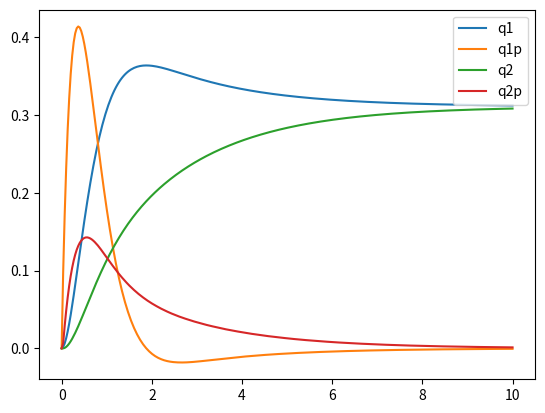

Recreate this plot in Python.
import numpy as np


class TwoLinkDynArm(object):
    """Parameters and dynamical equations of a two link arm comprised of two joints:
    a shoulder, q1, and an elbow, q2.  Link #1 is the upper arm and #2 is the lower
    arm.  If the moments of inertia are not set, then their respective links are
    calculated as bars: I = (M*L^2)/12.  If gravitational constant is not set, it
    is set to g = 9.8 [m/s^2].

    Args:
      T1 (callable): torque function of time of joint 1 (default: None)
      T2 (callable): torque function of time of joint 2 (default: None)
      M1 (float): upper link mass [kg]
      L1 (float): upper link length [m]
      k1 (float): coefficient of damping torque of shoulder joint, q1, (T = -k1*q1')
      M2 (float): lower link mass [kg]
      L2 (float): lower link length [m]
      k2 (float): coefficient of damping torque of elbow joint, q2, (T = -k2*q2')
      I1 (float): upper link moment of inertia (default: None)
      I2 (float): lower link moment of intertia (default: None)
      g (float): gravitational constant
    """

    def __init__(
        self,
        T1=None,
        T2=None,
        M1=1.0,
        L1=1.0,
        k1=0.1,
        M2=1.0,
        L2=1.0,
        k2=0.1,
        I1=None,
        I2=None,
        g=None,
    ):

        self.T1 = (lambda x: 2 * 3.0) if T1 is None else T1
        self.T2 = (lambda x: 2 * 0.75) if T2 is None else T2

        self.M1 = M1
        self.L1 = L1
        self.k1 = k1
        self.M2 = M2
        self.L2 = L2
        self.k2 = k2
        # Make links simple bars:
        self.I1 = I1 if I1 is not None else self.momI_bar(M1, L1)
        self.I2 = I2 if I2 is not None else self.momI_bar(M2, L2)
        self.g = g if g is not None else 9.8  # [9.8 m/s^2]

    @staticmethod
    def momI_bar(M, L):
        """Moment of Inertia of a bar spinning about its mid-length (center of mass: CM).
        Args:
          M (float): mass of bar
          L (float): length of bar
        """
        return (M * L ** 2) / 12.0

    def A1(self, t, q1):
        M1, M2, L1, g = self.M1, self.M2, self.L1, self.g
        return self.T1(t) - self.T2(t) - (M1 / 2.0 + M2) * g * L1 * np.sin(q1)

    def B1(self):
        return -self.k1

    def C1(self):
        return self.k1

    def E1(self, q1, q2):
        M2, L1, L2 = self.M2, self.L1, self.L2
        return -M2 * L1 * L2 / 2.0 * np.sin(q1 - q2)

    def F1(self):
        I1, L1, M1, M2 = self.I1, self.L1, self.M1, self.M2
        return -(I1 + (L1) ** 2 * (M1 / 4.0 + M2))

    def G1(self, q1, q2):
        M2, L1, L2 = self.M2, self.L1, self.L2
        return -M2 * L1 * L2 / 2.0 * np.cos(q1 - q2)

    def A2(self, t, q2):
        M2, L2, g = self.M2, self.L2, self.g
        return self.T2(t) - M2 * g * (L2 / 2.0) * np.sin(q2)

    def C2(self):
        return -self.k2

    def D2(self, q1, q2):
        M2, L1, L2 = self.M2, self.L1, self.L2
        return M2 * L1 * L2 / 2.0 * np.sin(q1 - q2)

    def G2(self):
        I2, M2, L2 = self.I2, self.M2, self.L2
        return -(I2 + M2 * (L2 / 2.0) ** 2)

    def F2(self, q1, q2):
        return self.G1(q1, q2)

    def K(self, q1, q2):
        return self.G2() * self.F1() - self.F2(q1, q2) * self.G1(q1, q2)

    def ODE1(self, t, q1p, q2p, q1, q2):
        """returns q1'', the 2nd time derivative of q1 (q1'' == q1pp)"""
        return (
            -1.0
            / self.K(q1, q2)
            * (
                (self.G2() * self.A1(t, q1) - self.A2(t, q2) * self.G1(q1, q2))
                + (self.G2() * self.B1() - 0.0) * q1p
                + (self.G2() * self.C1() - self.C2() * self.G1(q1, q2)) * q2p  # B2 = 0
                + (0.0 - self.D2(q1, q2) * self.G1(q1, q2)) * (q1p) ** 2  # D1 = 0
                + (self.G2() * self.E1(q1, q2) - 0.0) * (q2p) ** 2  # E2 = 0
            )
        )

    def ODE2(self, t, q1p, q2p, q1, q2):
        """returns q2'', the 2nd time derivative of q2 (q2'' == q2pp)"""
        return (
            1.0
            / self.K(q1, q2)
            * (
                (self.F2(q1, q2) * self.A1(t, q1) - self.A2(t, q2) * self.F1())
                + (self.F2(q1, q2) * self.B1() - 0.0) * q1p
                + (self.F2(q1, q2) * self.C1() - self.C2() * self.F1()) * q2p  # B2 = 0
                + (0.0 - self.D2(q1, q2) * self.F1()) * (q1p) ** 2  # D1 = 0
                + (self.F2(q1, q2) * self.E1(q1, q2) - 0.0) * (q2p) ** 2  # E2 = 0
            )
        )

    def ODE_RHS(self, t, y):
        """The right-hand-sides of the four ODEs required to solve the two link arm
        dynamical equations.

        The y array is defined as the array of variables, q, and their derivatives:
        y[0] = q1, y[1] = q1p, y[2] = q2, y[3] = q2p
        where p = prime denotes derivative in tim (i.e. q1p = q1')

        so the four 1st order ODE's to be solved are:
          y[0]' = q1p
          y[1]' = q1pp
          y[2]' = q1p
          y[3]' = q2pp
        """
        q1pp = self.ODE1(t, y[1], y[3], y[0], y[2])
        q2pp = self.ODE2(t, y[1], y[3], y[0], y[2])
        return [y[1], q1pp, y[3], q2pp]


def step_func(t: float, t0: float, t1: float, amp: float = 1.0) -> float:
    """Step function. Returns 0 if t < t0 or t > t1, otherwise returns 'amp'

    Args:
      t (float): time at which to evaluate step function
      t0 (float): start time of step
      t1 (float): end time of step
      amp (float): amplitude of step (default: 1.)
    """
    return amp * np.heaviside(t - t0, 1.0) * np.heaviside(t1 - t, 1.0)


if __name__ == "__main__":

    tla = TwoLinkDynArm(k1=10.0, k2=10.0)

    from scipy.integrate import solve_ivp

    # initial coordinates and velocities:
    q1_i = 0.0
    q1p_i = 0.0
    q2_i = 0.0
    q2p_i = 0.0
    y_init = [q1_i, q1p_i, q2_i, q2p_i]

    ti, tf = 0.0, 10.0
    sol_tla = solve_ivp(tla.ODE_RHS, [ti, tf], y_init, dense_output=True)
    t = np.linspace(ti, tf, 300)
    z = sol_tla.sol(t)

    import matplotlib.pyplot as plt

    plt.plot(t, z.T, label=["q1", "q1p", "q2", "q2p"])
    plt.legend()
    plt.show()
